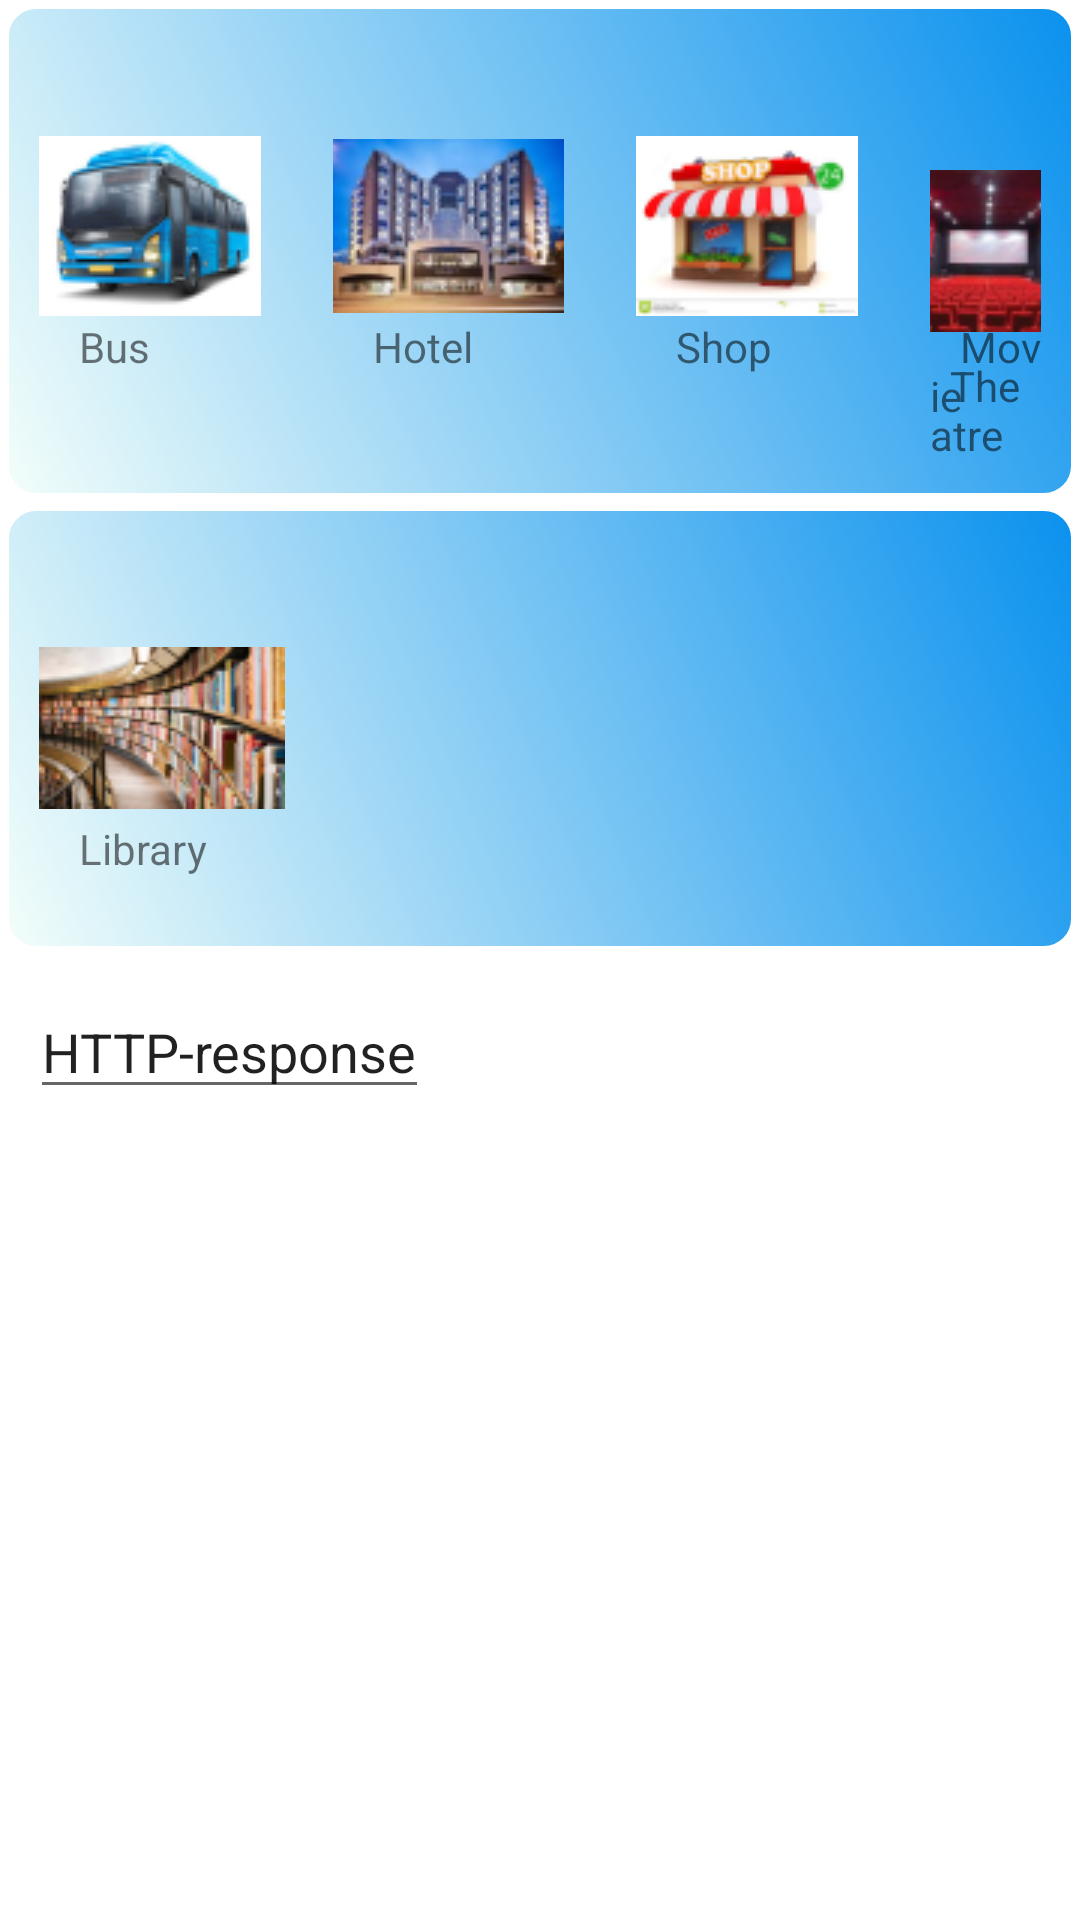

The Android layout XML behind this screen, and the referenced resources:
<!-- AndroidManifest.xml: activity theme Theme.SWULJPay.NoActionBar -->
<!-- res/layout/activity_scan.xml -->
<?xml version="1.0" encoding="utf-8"?>
<ScrollView xmlns:android="http://schemas.android.com/apk/res/android"
    android:layout_width="match_parent"
    android:layout_height="match_parent"
    android:fillViewport="true">
    <LinearLayout xmlns:android="http://schemas.android.com/apk/res/android"
        android:layout_width="fill_parent"
        android:orientation="vertical" android:padding="0dp"
        android:layout_height="wrap_content" android:gravity="fill_vertical" >

        <LinearLayout android:layout_height="wrap_content"
            android:layout_width="wrap_content" android:orientation="horizontal"
            android:gravity="fill_horizontal"
            android:background="@drawable/round_corner_rectangle"
            android:layout_margin="1dp">

            <FrameLayout android:layout_height="wrap_content"
            android:layout_width="wrap_content" android:orientation="vertical"
            android:gravity="fill_vertical" >
                
                <ImageButton
                    android:id="@+id/imageButton_bus"
                    android:layout_width="wrap_content"
                    android:layout_height="wrap_content"
                    android:layout_marginRight="12dp"
                    android:layout_marginLeft="12dp"
                    android:layout_marginBottom="20dp"
                    android:layout_marginTop="20dp"
                    android:layout_gravity="center_vertical"
                    android:ellipsize="end"
                    android:scrollHorizontally="true"
                    android:singleLine="true"
                    android:text="scan ticket"
                    android:textStyle="bold"
                    android:layout_alignEnd="@+id/tv_question"
                    android:layout_alignRight="@+id/tv_question"
                    android:background="#00ffffff"
                    android:src="@drawable/bus"
                    android:layout_weight="1"/>

                <TextView
                    android:layout_width="wrap_content"
                    android:layout_height="wrap_content"
                    android:layout_marginRight="12dp"
                    android:layout_marginLeft="12dp"
                    android:layout_marginBottom="25dp"
                    android:layout_marginTop="105dp"
                    android:clickable="false"
                    android:text="    Bus" >
                </TextView>
            </FrameLayout>

            <FrameLayout android:layout_height="wrap_content"
                android:layout_width="wrap_content" android:orientation="vertical"
                android:gravity="fill_vertical" >

                <ImageButton
                    android:id="@+id/imageButton_hotel"
                    android:layout_width="wrap_content"
                    android:layout_height="wrap_content"
                    android:layout_marginRight="12dp"
                    android:layout_marginLeft="12dp"
                    android:layout_marginBottom="20dp"
                    android:layout_marginTop="20dp"
                    android:layout_gravity="center_vertical"
                    android:ellipsize="end"
                    android:scrollHorizontally="true"
                    android:singleLine="true"
                    android:text="scan and pay"
                    android:textStyle="bold"
                    android:layout_alignEnd="@+id/tv_question"
                    android:layout_alignRight="@+id/tv_question"
                    android:background="#00ffffff"
                    android:src="@drawable/hotel"
                    android:layout_weight="1"/>

                <TextView
                    android:layout_width="wrap_content"
                    android:layout_height="wrap_content"
                    android:layout_marginBottom="25dp"
                    android:layout_marginTop="105dp"
                    android:layout_marginRight="12dp"
                    android:layout_marginLeft="12dp"
                    android:clickable="false"
                    android:text="    Hotel" >
                </TextView>
            </FrameLayout>

            <FrameLayout android:layout_height="wrap_content"
                android:layout_width="wrap_content" android:orientation="vertical"
                android:gravity="fill_vertical" >

                <ImageButton
                    android:id="@+id/imageButton_shop"
                    android:layout_width="wrap_content"
                    android:layout_height="wrap_content"
                    android:layout_marginRight="12dp"
                    android:layout_marginLeft="12dp"
                    android:layout_marginBottom="20dp"
                    android:layout_marginTop="20dp"
                    android:layout_gravity="center_vertical"
                    android:ellipsize="end"
                    android:scrollHorizontally="true"
                    android:singleLine="true"
                    android:text="bank transfer"
                    android:textStyle="bold"
                    android:layout_alignEnd="@+id/tv_question"
                    android:layout_alignRight="@+id/tv_question"
                    android:background="#00ffffff"
                    android:src="@drawable/shop"
                    android:layout_weight="1"/>

                <TextView
                    android:layout_width="wrap_content"
                    android:layout_height="wrap_content"
                    android:layout_marginBottom="25dp"
                    android:layout_marginTop="105dp"
                    android:layout_marginRight="12dp"
                    android:layout_marginLeft="12dp"
                    android:clickable="false"
                    android:text="    Shop" >
                </TextView>
            </FrameLayout>
            <FrameLayout android:layout_height="wrap_content"
                android:layout_width="wrap_content" android:orientation="vertical"
                android:gravity="fill_vertical" >

                <ImageButton
                    android:id="@+id/imageButton_theatre"
                    android:layout_width="wrap_content"
                    android:layout_height="wrap_content"
                    android:layout_marginRight="12dp"
                    android:layout_marginLeft="12dp"
                    android:layout_marginBottom="20dp"
                    android:layout_marginTop="20dp"
                    android:layout_gravity="center_vertical"
                    android:ellipsize="end"
                    android:scrollHorizontally="true"
                    android:singleLine="true"
                    android:text="scan ticket"
                    android:textStyle="bold"
                    android:layout_alignEnd="@+id/tv_question"
                    android:layout_alignRight="@+id/tv_question"
                    android:background="#00ffffff"
                    android:src="@drawable/theatre"
                    android:layout_weight="1"/>

                <TextView
                    android:layout_width="wrap_content"
                    android:layout_height="wrap_content"
                    android:layout_marginBottom="25dp"
                    android:layout_marginTop="105dp"
                    android:layout_marginRight="12dp"
                    android:layout_marginLeft="12dp"
                    android:clickable="false"
                    android:text="   Movie" >
                </TextView>
                <TextView
                    android:layout_width="wrap_content"
                    android:layout_height="wrap_content"
                    android:layout_marginBottom="12dp"
                    android:layout_marginTop="118dp"
                    android:layout_marginRight="12dp"
                    android:layout_marginLeft="12dp"
                    android:clickable="false"
                    android:text="  Theatre" >
                </TextView>

            </FrameLayout>
        </LinearLayout>

        <LinearLayout android:layout_height="wrap_content"
            android:layout_width="wrap_content" android:orientation="horizontal"
            android:gravity="fill_horizontal" android:layout_margin="1dp"
            android:background="@drawable/round_corner_rectangle">


            <FrameLayout android:layout_height="wrap_content"
                android:layout_width="wrap_content" android:orientation="vertical"
                android:gravity="fill_vertical" >

                <ImageButton
                    android:id="@+id/imageButton_library"
                    android:layout_width="wrap_content"
                    android:layout_height="wrap_content"
                    android:layout_marginRight="12dp"
                    android:layout_marginLeft="12dp"
                    android:layout_marginBottom="20dp"
                    android:layout_marginTop="20dp"
                    android:layout_gravity="center_vertical"
                    android:ellipsize="end"
                    android:scrollHorizontally="true"
                    android:singleLine="true"
                    android:text="scan and pay"
                    android:textStyle="bold"
                    android:layout_alignEnd="@+id/tv_question"
                    android:layout_alignRight="@+id/tv_question"
                    android:background="#00ffffff"
                    android:src="@drawable/library"
                    android:layout_weight="1"/>

                <TextView
                    android:layout_width="wrap_content"
                    android:layout_height="wrap_content"
                    android:layout_marginRight="12dp"
                    android:layout_marginLeft="12dp"
                    android:layout_marginBottom="25dp"
                    android:layout_marginTop="105dp"
                    android:clickable="false"
                    android:text="    Library" >
                </TextView>
            </FrameLayout>
        </LinearLayout>

        <LinearLayout android:layout_height="wrap_content"
            android:layout_width="wrap_content" android:orientation="horizontal"
            android:gravity="fill_horizontal" android:layout_margin="10dp">
            <EditText
                android:id="@+id/HTTP_response"
                android:layout_height="wrap_content"
                android:layout_width="match_parent"
                android:inputType="text"
                android:text="HTTP-response"/>
        </LinearLayout>
    </LinearLayout>
</ScrollView>
<!-- resources referenced by this layout -->
<resources>
  <!-- drawable bus: png bitmap (drawable, 10441 bytes) -->
  <!-- drawable hotel: png bitmap (drawable, 15053 bytes) -->
  <!-- drawable library: png bitmap (drawable, 15127 bytes) -->
  <!-- drawable round_corner_rectangle (drawable) -->
  <?xml version ="1.0" encoding ="utf-8"?>
  <shape xmlns:android="http://schemas.android.com/apk/res/android"
      android:shape="rectangle">
  
      <corners
          android:bottomRightRadius="10dp"
          android:topRightRadius="10dp"
          android:topLeftRadius="10dp"
          android:bottomLeftRadius="10dp"
          />
  
      <gradient
          android:angle="45"
  
          android:endColor="#0a91ee"
          android:gradientRadius="41dp"
          android:startColor="#0f29eeaa"
          android:type="linear" />
      
  
      
      
  
      <size
          android:width="442dp"
          android:height="40dp" />
  
      
      <stroke
          android:width="2dp"
          android:color="#FFFFFF" />
  
      
      
  
  </shape>
  <!-- drawable shop: png bitmap (drawable, 9486 bytes) -->
  <!-- drawable theatre: png bitmap (drawable, 14211 bytes) -->
  <style name="Theme.SWULJPay.NoActionBar">
          <item name="windowActionBar">false</item>
          <item name="windowNoTitle">true</item>
      </style>
</resources>
